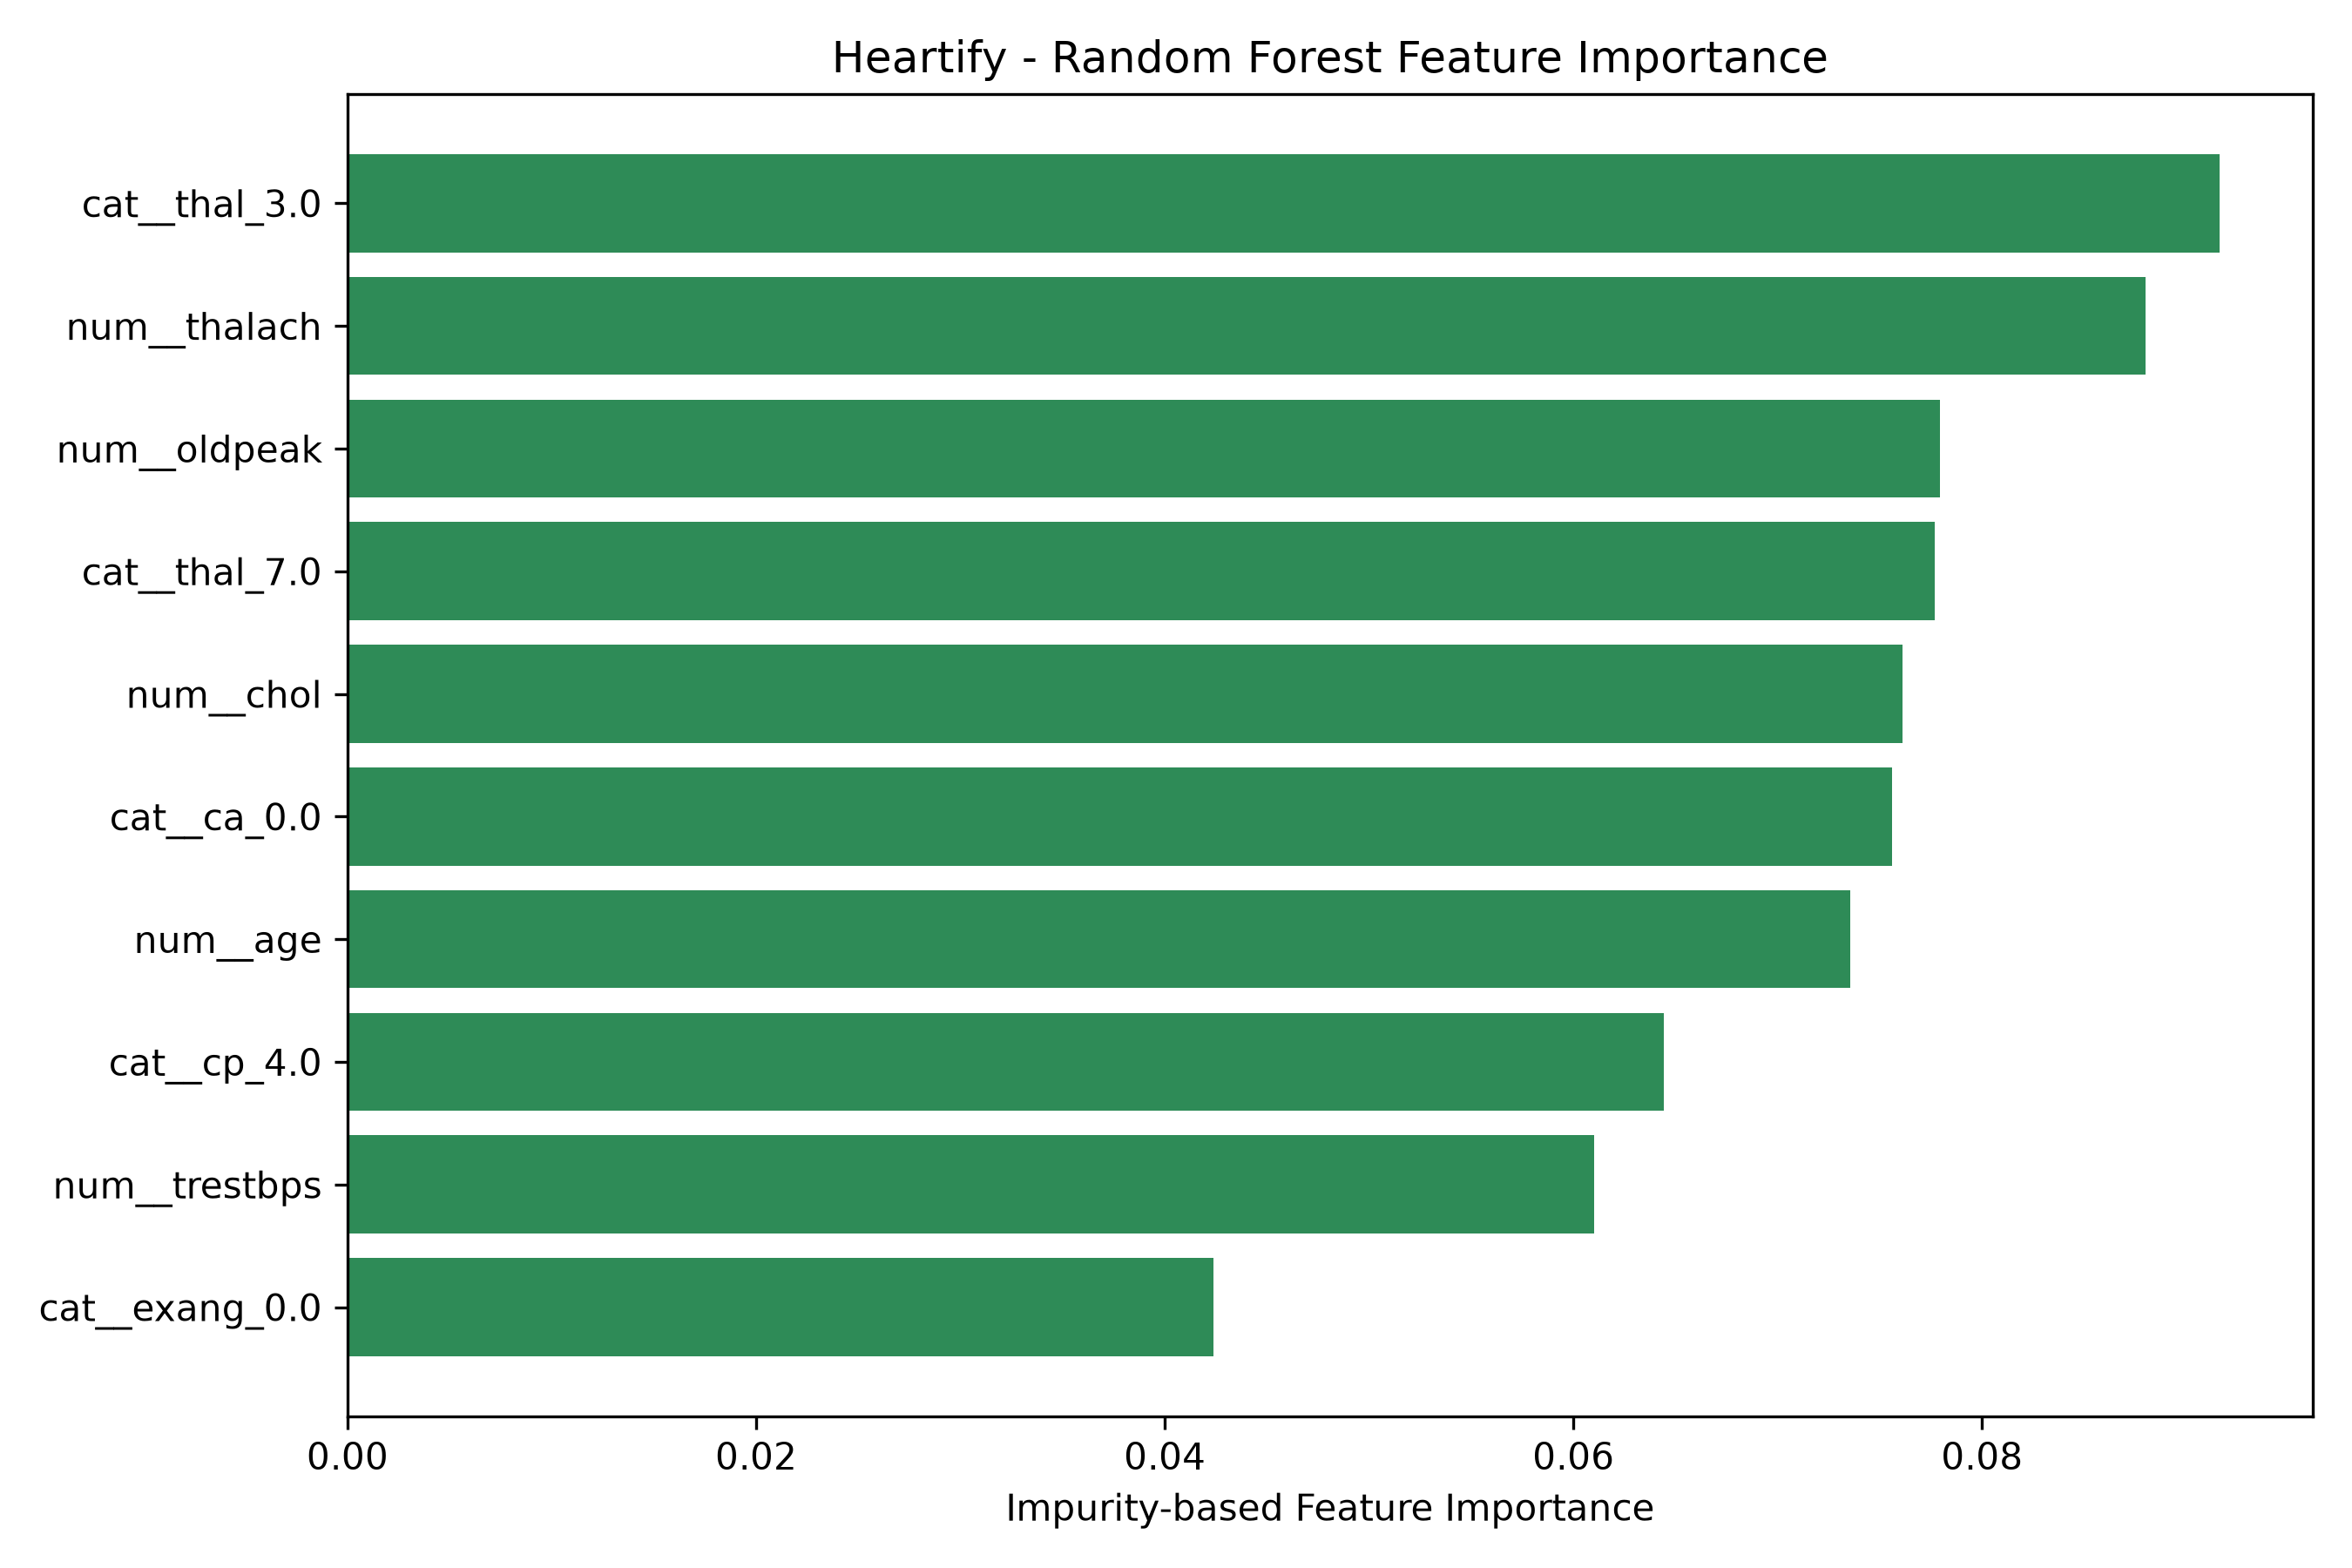

Values plotted in this chart, from the file beside it:
Feature, Importance
cat__thal_3.0, 0.09161
num__thalach, 0.08801
num__oldpeak, 0.07796
cat__thal_7.0, 0.0777
num__chol, 0.0761
cat__ca_0.0, 0.07561
num__age, 0.07356
cat__cp_4.0, 0.06441
num__trestbps, 0.061
cat__exang_0.0, 0.04237
cat__exang_1.0, 0.03532
cat__slope_2.0, 0.02963
cat__slope_1.0, 0.02857
cat__sex_1.0, 0.02435
cat__sex_0.0, 0.02215
cat__ca_1.0, 0.02018
cat__cp_3.0, 0.01898
cat__cp_1.0, 0.01502
cat__restecg_0.0, 0.01417
cat__restecg_2.0, 0.01397
cat__cp_2.0, 0.00977
cat__ca_2.0, 0.00967
cat__fbs_1.0, 0.008524
cat__ca_3.0, 0.008019
cat__fbs_0.0, 0.006153
cat__slope_3.0, 0.003819
cat__thal_6.0, 0.003368
cat__restecg_1.0, 8.832332761422371e-07
